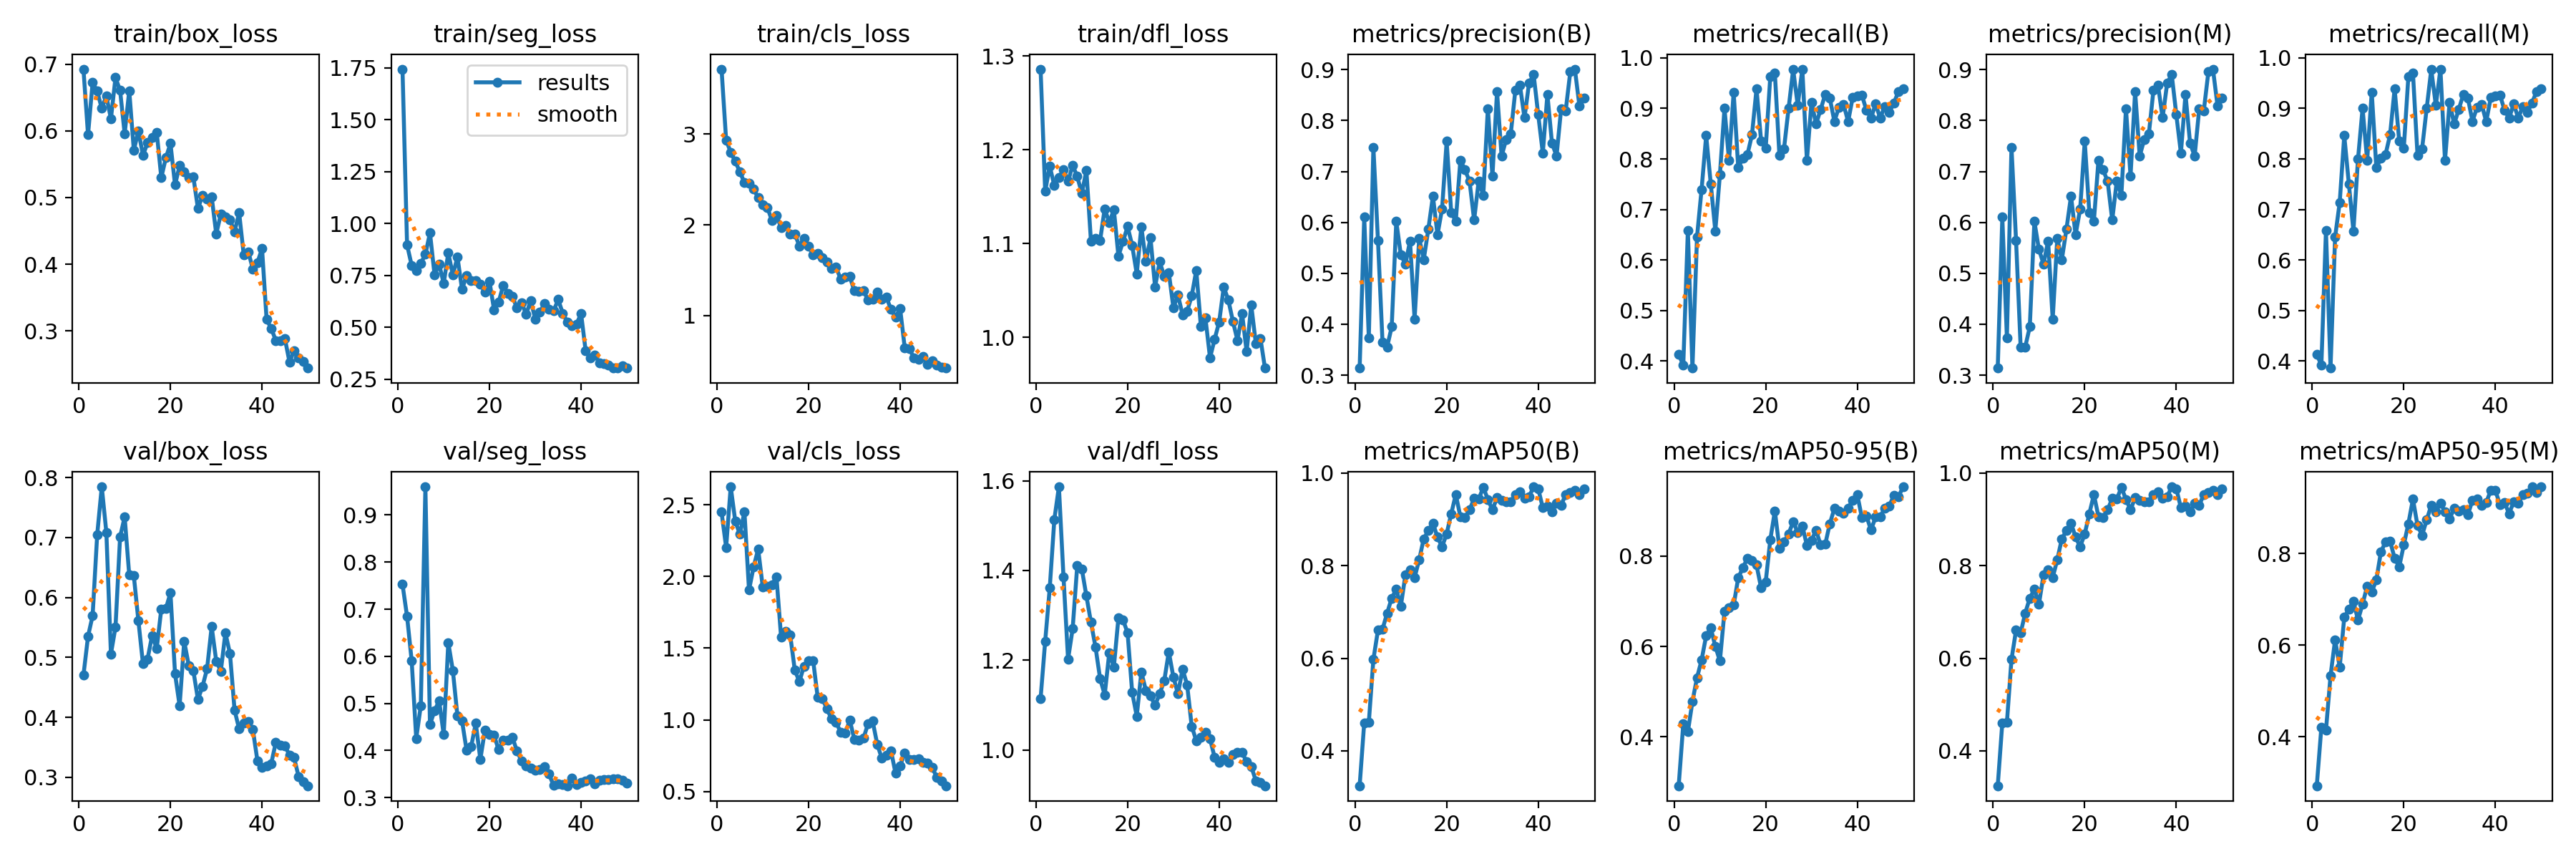

Values plotted in this chart, from the file beside it:
epoch, train/box_loss, train/seg_loss, train/cls_loss, train/dfl_loss, metrics/precision(B), metrics/recall(B), metrics/mAP50(B), metrics/mAP50-95(B), metrics/precision(M), metrics/recall(M), metrics/mAP50(M), metrics/mAP50-95(M), val/box_loss, val/seg_loss, val/cls_loss, val/dfl_loss, lr/pg0, lr/pg1, lr/pg2
1, 0.6926, 1.744, 3.716, 1.286, 0.314, 0.4136, 0.3247, 0.2914, 0.314, 0.4136, 0.3247, 0.2929, 0.4701, 0.7528, 2.45, 1.115, 0.0001373, 0.0001373, 0.0001373
2, 0.5942, 0.8963, 2.934, 1.156, 0.6102, 0.3917, 0.4606, 0.4281, 0.6102, 0.3917, 0.4606, 0.4206, 0.535, 0.6847, 2.203, 1.242, 0.0002708, 0.0002708, 0.0002708
3, 0.6725, 0.7984, 2.799, 1.183, 0.3733, 0.6584, 0.461, 0.4106, 0.3733, 0.6584, 0.461, 0.4135, 0.5697, 0.591, 2.626, 1.361, 0.0003988, 0.0003988, 0.0003988
4, 0.6595, 0.7713, 2.699, 1.162, 0.7477, 0.3862, 0.5973, 0.4778, 0.7477, 0.3862, 0.5973, 0.5329, 0.7045, 0.4256, 2.386, 1.513, 0.0003922, 0.0003922, 0.0003922
5, 0.6337, 0.8088, 2.583, 1.17, 0.5648, 0.6455, 0.6607, 0.5307, 0.5648, 0.6455, 0.6607, 0.6117, 0.7846, 0.4956, 2.295, 1.586, 0.000384, 0.000384, 0.000384
6, 0.6523, 0.8507, 2.465, 1.179, 0.3641, 0.7398, 0.6629, 0.57, 0.3556, 0.7136, 0.6546, 0.5518, 0.7087, 0.9599, 2.452, 1.386, 0.0003757, 0.0003757, 0.0003757
7, 0.6183, 0.9551, 2.461, 1.166, 0.3553, 0.8461, 0.6973, 0.6237, 0.3553, 0.8461, 0.6973, 0.6604, 0.5058, 0.4552, 1.906, 1.202, 0.0003675, 0.0003675, 0.0003675
8, 0.6799, 0.7524, 2.394, 1.183, 0.3951, 0.7511, 0.7297, 0.641, 0.3951, 0.7511, 0.7297, 0.6777, 0.5506, 0.4846, 2.067, 1.27, 0.0003592, 0.0003592, 0.0003592
9, 0.6607, 0.8035, 2.299, 1.172, 0.6019, 0.6576, 0.7489, 0.6001, 0.6019, 0.6576, 0.7489, 0.6955, 0.701, 0.5056, 2.192, 1.411, 0.0003509, 0.0003509, 0.0003509
10, 0.5957, 0.7107, 2.223, 1.154, 0.5359, 0.7691, 0.7127, 0.5679, 0.5468, 0.7997, 0.7168, 0.6544, 0.7346, 0.4336, 1.926, 1.403, 0.0003427, 0.0003427, 0.0003427
11, 0.6603, 0.8585, 2.191, 1.178, 0.5182, 0.9, 0.7801, 0.6776, 0.5182, 0.9, 0.7801, 0.6895, 0.6372, 0.629, 1.929, 1.343, 0.0003344, 0.0003344, 0.0003344
12, 0.5709, 0.7505, 2.048, 1.102, 0.5635, 0.7968, 0.7909, 0.6863, 0.5635, 0.7968, 0.7909, 0.7284, 0.6361, 0.5696, 1.944, 1.284, 0.0003262, 0.0003262, 0.0003262
13, 0.5998, 0.8389, 2.104, 1.105, 0.4098, 0.932, 0.7742, 0.6913, 0.4098, 0.932, 0.7742, 0.7162, 0.5611, 0.473, 1.996, 1.229, 0.0003179, 0.0003179, 0.0003179
14, 0.5634, 0.6827, 1.97, 1.104, 0.5686, 0.7833, 0.8125, 0.7519, 0.5686, 0.7833, 0.8125, 0.7416, 0.4891, 0.4632, 1.578, 1.159, 0.0003097, 0.0003097, 0.0003097
15, 0.5822, 0.7486, 1.99, 1.137, 0.5271, 0.8008, 0.8581, 0.7739, 0.5271, 0.8008, 0.8581, 0.8034, 0.4974, 0.4004, 1.617, 1.123, 0.0003014, 0.0003014, 0.0003014
16, 0.59, 0.7236, 1.901, 1.122, 0.5865, 0.8083, 0.8752, 0.7951, 0.5865, 0.8083, 0.8752, 0.8246, 0.5368, 0.4087, 1.59, 1.217, 0.0002931, 0.0002931, 0.0002931
17, 0.5981, 0.723, 1.898, 1.136, 0.6513, 0.8476, 0.8917, 0.7909, 0.6513, 0.8476, 0.8917, 0.8269, 0.5145, 0.4577, 1.346, 1.185, 0.0002849, 0.0002849, 0.0002849
18, 0.5299, 0.708, 1.766, 1.087, 0.5759, 0.9388, 0.8613, 0.7801, 0.5759, 0.9388, 0.8613, 0.7896, 0.5808, 0.3814, 1.267, 1.294, 0.0002766, 0.0002766, 0.0002766
19, 0.5597, 0.6689, 1.85, 1.102, 0.6262, 0.8355, 0.8407, 0.7294, 0.6262, 0.8355, 0.8407, 0.7707, 0.5814, 0.4432, 1.374, 1.29, 0.0002684, 0.0002684, 0.0002684
20, 0.581, 0.7198, 1.765, 1.118, 0.7591, 0.8212, 0.8686, 0.7429, 0.7591, 0.8212, 0.8686, 0.8185, 0.6077, 0.4341, 1.41, 1.261, 0.0002601, 0.0002601, 0.0002601
21, 0.5189, 0.5837, 1.67, 1.098, 0.6194, 0.9628, 0.9119, 0.8359, 0.6194, 0.9628, 0.9119, 0.8648, 0.4728, 0.4319, 1.414, 1.128, 0.0002519, 0.0002519, 0.0002519
22, 0.5477, 0.6214, 1.686, 1.068, 0.6028, 0.9699, 0.9535, 0.9001, 0.6028, 0.9699, 0.9535, 0.9185, 0.4193, 0.4015, 1.156, 1.075, 0.0002436, 0.0002436, 0.0002436
23, 0.5383, 0.7018, 1.639, 1.118, 0.7223, 0.8066, 0.9054, 0.8176, 0.7223, 0.8066, 0.9054, 0.8607, 0.5268, 0.4217, 1.146, 1.174, 0.0002354, 0.0002354, 0.0002354
24, 0.5296, 0.6626, 1.59, 1.081, 0.7031, 0.8206, 0.904, 0.831, 0.7031, 0.8206, 0.904, 0.8397, 0.4866, 0.4227, 1.08, 1.133, 0.0002271, 0.0002271, 0.0002271
25, 0.5309, 0.6486, 1.522, 1.106, 0.6807, 0.9001, 0.9201, 0.8495, 0.6807, 0.9001, 0.9201, 0.8731, 0.4777, 0.4284, 1.006, 1.121, 0.0002188, 0.0002188, 0.0002188
26, 0.4837, 0.5919, 1.531, 1.054, 0.6045, 0.977, 0.9452, 0.876, 0.6045, 0.977, 0.9452, 0.9053, 0.4299, 0.3986, 0.9851, 1.099, 0.0002106, 0.0002106, 0.0002106
27, 0.5026, 0.6182, 1.404, 1.081, 0.6816, 0.906, 0.9432, 0.8527, 0.6816, 0.906, 0.9432, 0.8905, 0.4516, 0.378, 0.913, 1.125, 0.0002023, 0.0002023, 0.0002023
28, 0.4976, 0.5623, 1.427, 1.065, 0.6532, 0.9778, 0.9689, 0.867, 0.6532, 0.9778, 0.9689, 0.91, 0.4811, 0.3676, 0.9075, 1.154, 0.0001941, 0.0001941, 0.0001941
29, 0.5011, 0.6278, 1.429, 1.069, 0.8236, 0.7967, 0.943, 0.824, 0.8236, 0.7967, 0.943, 0.8906, 0.5513, 0.3621, 0.9966, 1.219, 0.0001858, 0.0001858, 0.0001858
30, 0.4455, 0.539, 1.272, 1.032, 0.6909, 0.9127, 0.9204, 0.8351, 0.6909, 0.9127, 0.9204, 0.8753, 0.4937, 0.3585, 0.865, 1.162, 0.0001776, 0.0001776, 0.0001776
31, 0.4751, 0.5732, 1.263, 1.045, 0.857, 0.8688, 0.9465, 0.8575, 0.857, 0.8688, 0.9465, 0.8984, 0.477, 0.3597, 0.8603, 1.125, 0.0001693, 0.0001693, 0.0001693
32, 0.4708, 0.6125, 1.273, 1.024, 0.7302, 0.8981, 0.9411, 0.8245, 0.7302, 0.8981, 0.9411, 0.8924, 0.5409, 0.3654, 0.8719, 1.18, 0.0001611, 0.0001611, 0.0001611
33, 0.4663, 0.5859, 1.171, 1.028, 0.7629, 0.9276, 0.937, 0.826, 0.7629, 0.9276, 0.937, 0.8962, 0.5063, 0.3499, 0.9735, 1.145, 0.0001528, 0.0001528, 0.0001528
34, 0.4489, 0.5784, 1.177, 1.044, 0.7738, 0.9202, 0.937, 0.8719, 0.7738, 0.9202, 0.937, 0.8842, 0.4119, 0.3255, 0.9905, 1.053, 0.0001445, 0.0001445, 0.0001445
35, 0.4772, 0.6333, 1.256, 1.071, 0.859, 0.8744, 0.9538, 0.9053, 0.859, 0.8744, 0.9538, 0.9165, 0.3805, 0.33, 0.8294, 1.021, 0.0001363, 0.0001363, 0.0001363
36, 0.414, 0.5667, 1.177, 1.012, 0.8693, 0.9023, 0.9587, 0.8995, 0.8693, 0.9023, 0.9587, 0.9195, 0.3907, 0.3272, 0.7306, 1.029, 0.000128, 0.000128, 0.000128
37, 0.4188, 0.5243, 1.201, 1.021, 0.8056, 0.9083, 0.9459, 0.895, 0.8056, 0.9083, 0.9459, 0.9049, 0.3928, 0.3252, 0.7511, 1.04, 0.0001198, 0.0001198, 0.0001198
38, 0.3925, 0.5072, 1.068, 0.9782, 0.8734, 0.8739, 0.9488, 0.9063, 0.8734, 0.8739, 0.9488, 0.9109, 0.3792, 0.3416, 0.7847, 1.025, 0.0001115, 0.0001115, 0.0001115
39, 0.4025, 0.5157, 0.9851, 0.998, 0.8901, 0.9217, 0.9701, 0.9238, 0.8901, 0.9217, 0.9701, 0.9379, 0.3272, 0.3273, 0.6265, 0.984, 0.0001033, 0.0001033, 0.0001033
40, 0.4234, 0.5652, 1.075, 1.017, 0.8112, 0.925, 0.966, 0.9358, 0.8112, 0.925, 0.966, 0.9371, 0.3165, 0.3328, 0.6798, 0.9726, 9.4993e-05, 9.4993e-05, 9.4993e-05
41, 0.3168, 0.3859, 0.6463, 1.054, 0.7361, 0.9263, 0.9246, 0.8859, 0.7361, 0.9263, 0.9246, 0.9065, 0.3191, 0.3346, 0.7685, 0.9806, 8.6736e-05, 8.6736e-05, 8.6736e-05
42, 0.3039, 0.3523, 0.6362, 1.04, 0.8513, 0.8967, 0.9287, 0.8888, 0.8513, 0.8967, 0.9287, 0.9107, 0.3225, 0.3401, 0.725, 0.9729, 7.8479e-05, 7.8479e-05, 7.8479e-05
43, 0.2856, 0.3669, 0.5318, 1.017, 0.7557, 0.8809, 0.9159, 0.8578, 0.7557, 0.8809, 0.9159, 0.8867, 0.3579, 0.33, 0.7222, 0.9909, 7.0223e-05, 7.0223e-05, 7.0223e-05
44, 0.2857, 0.3287, 0.5132, 0.9968, 0.7301, 0.9087, 0.9351, 0.8864, 0.7301, 0.9087, 0.9351, 0.9129, 0.353, 0.3376, 0.7263, 0.9951, 6.1966e-05, 6.1966e-05, 6.1966e-05
45, 0.2879, 0.3239, 0.5475, 1.025, 0.8232, 0.8811, 0.9304, 0.8875, 0.8232, 0.8811, 0.9304, 0.9089, 0.3524, 0.3379, 0.7053, 0.9946, 5.371e-05, 5.371e-05, 5.371e-05
46, 0.2532, 0.3164, 0.4598, 0.9848, 0.8194, 0.9038, 0.9536, 0.9058, 0.8194, 0.9038, 0.9536, 0.9282, 0.3368, 0.3379, 0.6983, 0.9738, 4.5453e-05, 4.5453e-05, 4.5453e-05
47, 0.2706, 0.303, 0.4976, 1.034, 0.8956, 0.8923, 0.9578, 0.9115, 0.8956, 0.8923, 0.9578, 0.9321, 0.3326, 0.3394, 0.667, 0.9638, 3.7196e-05, 3.7196e-05, 3.7196e-05
48, 0.2591, 0.303, 0.456, 0.9938, 0.9009, 0.9112, 0.962, 0.9348, 0.9009, 0.9112, 0.962, 0.9452, 0.3008, 0.3403, 0.5997, 0.9318, 2.894e-05, 2.894e-05, 2.894e-05
49, 0.2539, 0.3133, 0.4272, 0.9991, 0.8287, 0.9333, 0.9537, 0.9316, 0.8287, 0.9333, 0.9537, 0.9323, 0.2922, 0.3362, 0.5733, 0.9286, 2.0683e-05, 2.0683e-05, 2.0683e-05
50, 0.2442, 0.3039, 0.4206, 0.9674, 0.8444, 0.9384, 0.9647, 0.9535, 0.8444, 0.9384, 0.9647, 0.9454, 0.2858, 0.3308, 0.5397, 0.9205, 1.2427e-05, 1.2427e-05, 1.2427e-05
